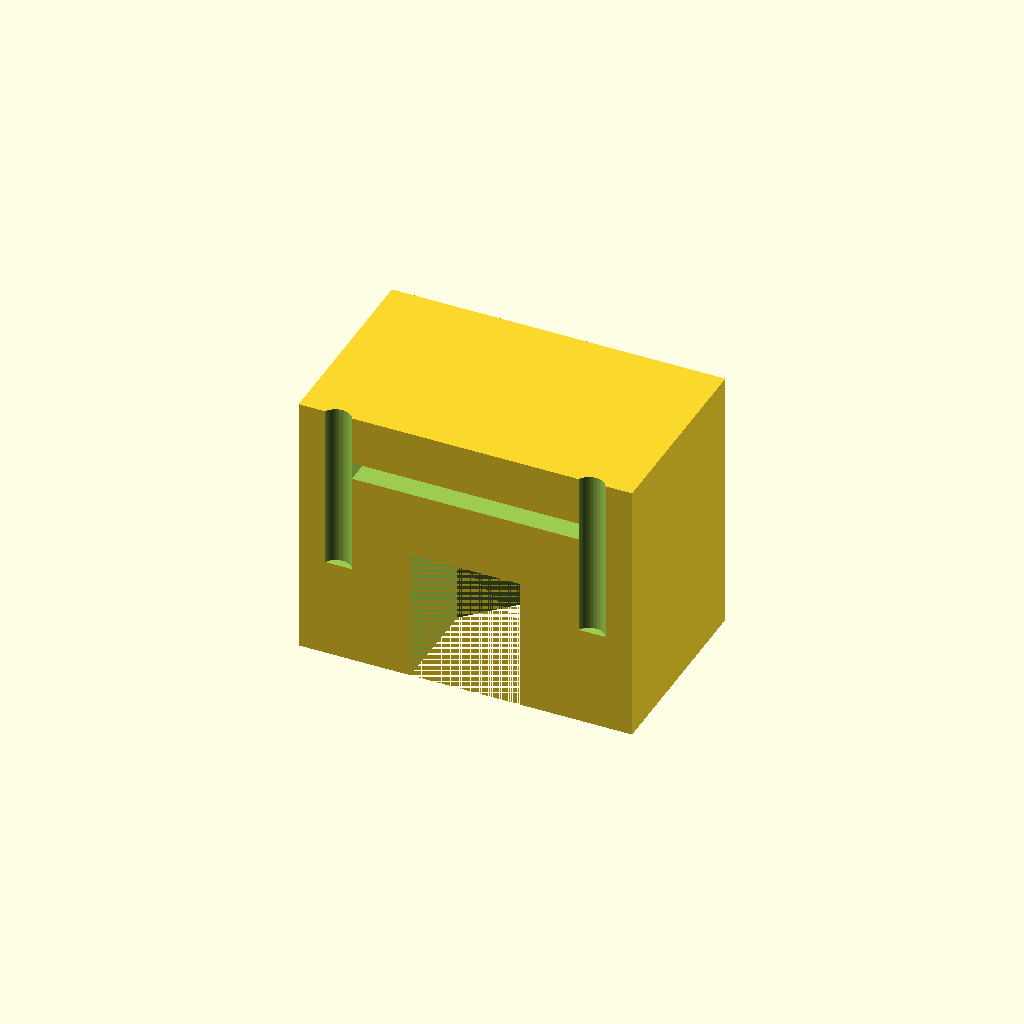
Cell 1: rendered with the file's own defaults.
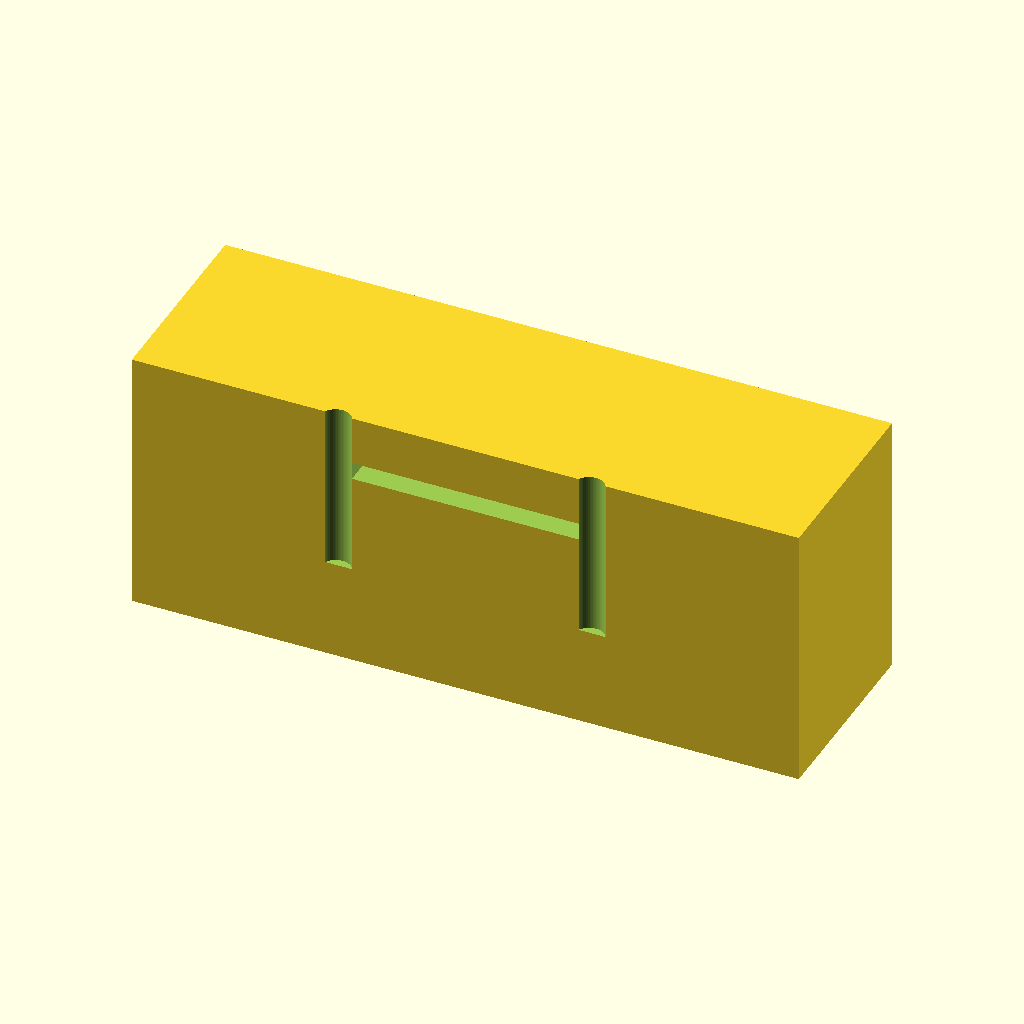
Cell 2 — block_w set to 100, the other parameters unchanged.
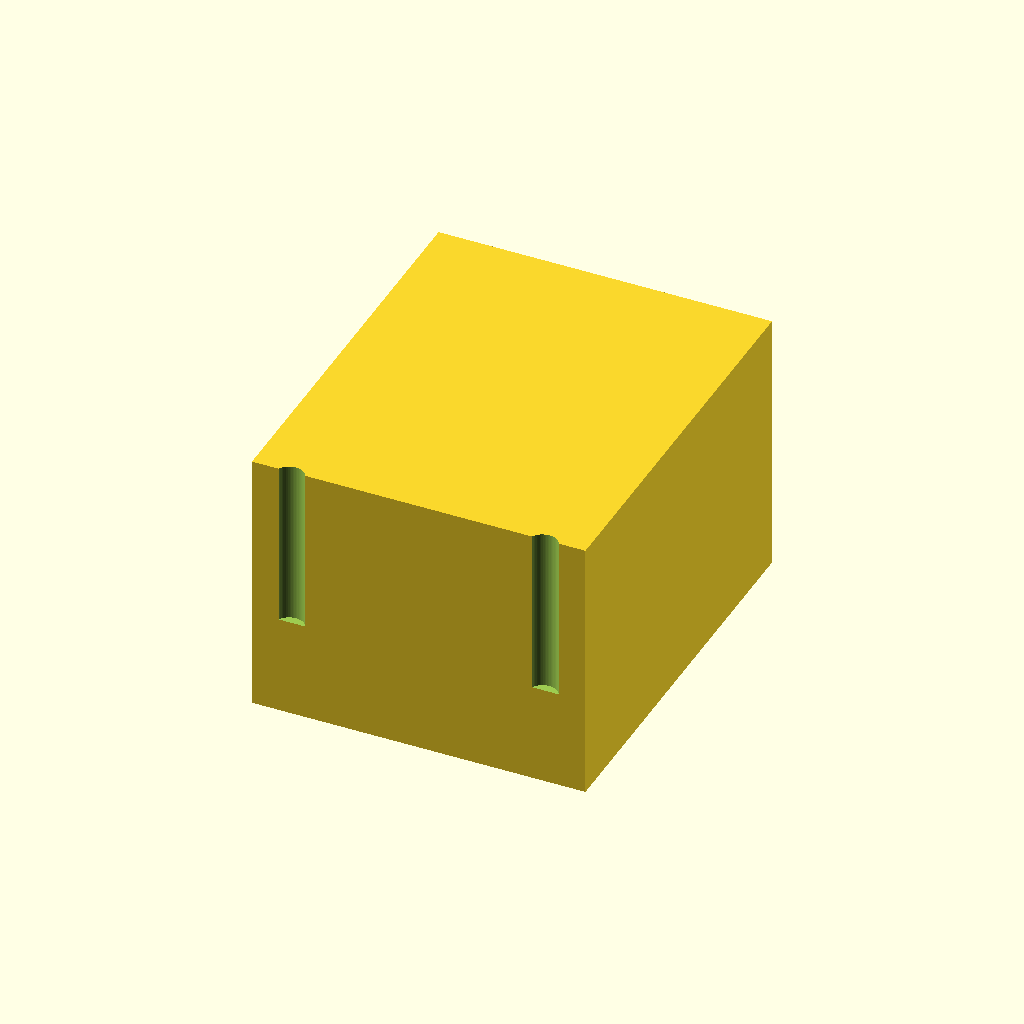
Cell 3: block_d = 60 (everything else at default).
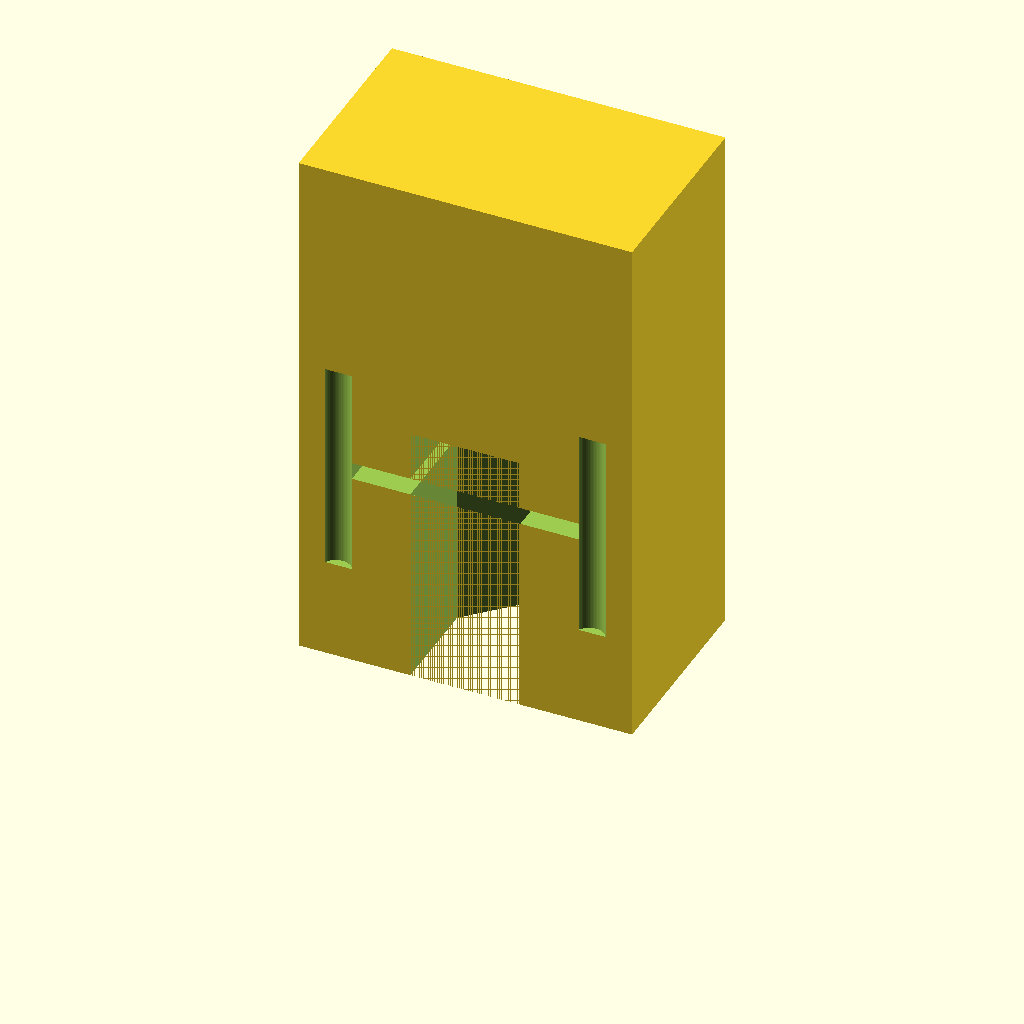
Cell 4 — block_h set to 80, the other parameters unchanged.
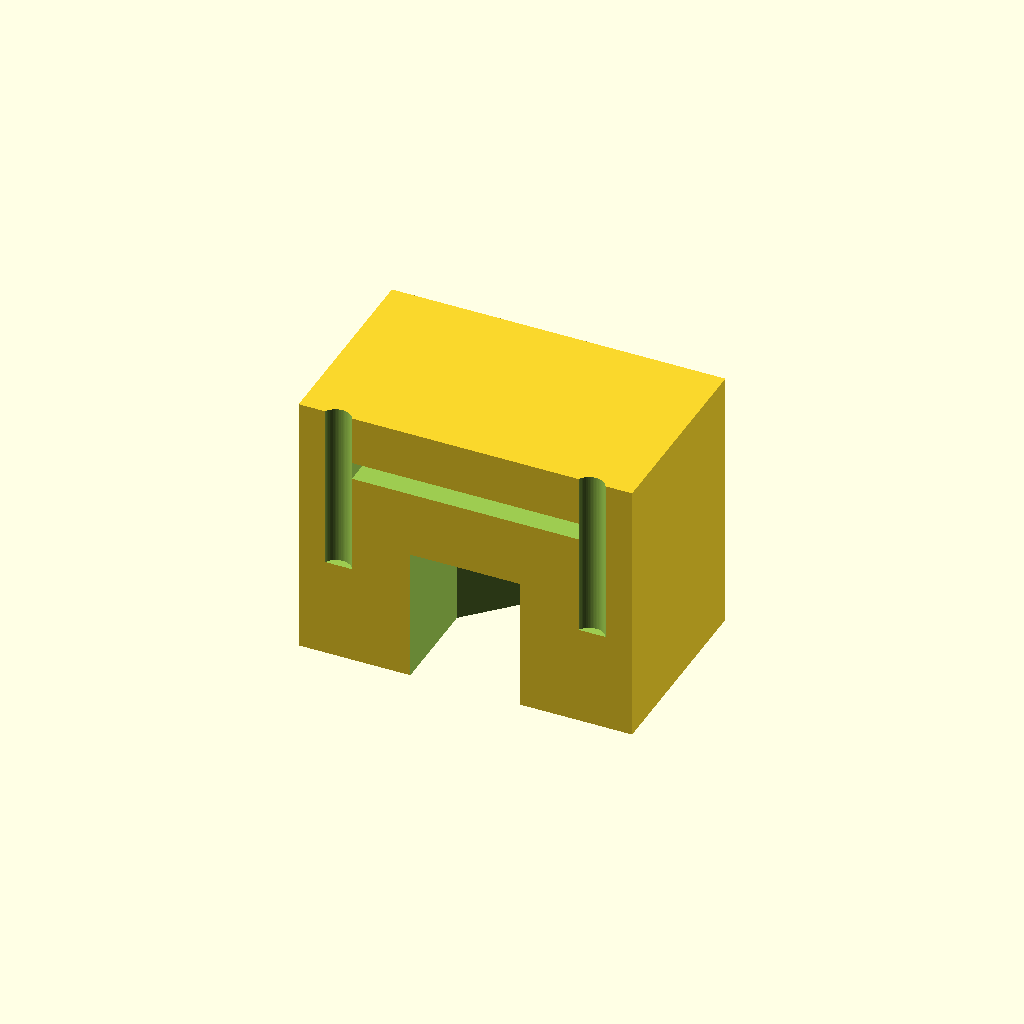
Cell 5: ch_front_y = -30 (everything else at default).
All cells are drawn from one camera (rotation 55°, 0°, 25°, orthographic, colour scheme Cornfield), so only the parameter changes between them.
Source of the model, bench/heldout/harness/bench/results/r4-qwen38-scadfix/code/tiiny_Qwen_Qwen3.8-27B/syringe_holder_10ml_s0_a1.scad:
// Wall-mounted 10 mL syringe holder (tip-down, upright)
// Print orientation: rests on XY plane at z = 0, builds +Z, centred in X/Y.
// Back face (y = 15) is the wall side; syringe slides in from the front (y = -15).

// ---- Block dimensions (measured with calipers) ----
block_w = 50;   // X width
block_d = 30;   // Y depth
block_h = 40;   // Z height

// ---- Barrel channel (16.5 mm wide vertical slot, full height) ----
ch_half_w = 16.5 / 2;   // 8.25 mm half-width
ch_back_r = 8.25;       // radius of the half-circle at the back end
ch_back_cy = 0;         // centre of the back half-circle in Y (y = 0)
ch_front_y = -15;       // straight sides run forward to the front face

// ---- Finger-flange slot (cut in from the front face) ----
flange_w = 34;          // X width, centred
flange_h = 2.6;         // Z thickness (2 mm flange + clearance)
flange_z0 = 30;         // bottom of slot
flange_z1 = 32.6;       // top of slot
flange_y0 = -15;        // starts at the front face
flange_y1 = 11;         // extends back to y = 11

// ---- M4 wall-screw clearance holes (through, along Y) ----
screw_d = 4.5;          // clearance hole diameter
screw_z = 15;           // hole centre height
screw_x = [-19, 19];    // hole centre X positions

// ---- Curvature resolution ----
$fn = 64;

// =====================================================================
// 1. Base block, centred on origin in X and Y, sitting on z = 0
// =====================================================================
module block() { translate([-block_w / 2, -block_d / 2, 0])
    cube([block_w, block_d, block_h]); }

// =====================================================================
// 2. Barrel channel: ONE extruded "D" profile (half-circle at the back +
//    rectangle forward to the front face). A single solid avoids the
//    fragile shared boundary that made the previous union fail to cut.
//    The profile is built in the XY plane and extruded along Z, so the
//    channel runs the full height; it extends 1 mm past the top/bottom
//    faces so the cut is clean and no faces end up exactly coplanar.
// =====================================================================
module barrel_channel() {
    translate([0, ch_back_cy, -1])
        linear_extrude(height = block_h + 2, center = true)
            polygon(points = [
                [ ch_half_w, 0],                       // right side, at back centre
                [ ch_half_w, ch_front_y - ch_back_cy], // right side, at front face
                [-ch_half_w, ch_front_y - ch_back_cy], // left side,  at front face
                [-ch_half_w, 0],                       // left side,  at back centre
                [ 0, ch_back_r]                        // apex of the back half-circle
            ]);
}

// =====================================================================
// 3. Finger-flange slot: 34 mm wide, 2.6 mm tall, y = -15 .. 11
//    (extends 1 mm past the front face so the cut is not coplanar)
// =====================================================================
module flange_slot() { translate([-flange_w / 2, flange_y0 - 1, flange_z0])
    cube([flange_w, flange_y1 - flange_y0 + 1, flange_h]); }

// =====================================================================
// 4. M4 screw clearance holes: 4.5 mm dia, through along Y
//    (extend 1 mm past both the front and back faces)
// =====================================================================
module screw_holes() { for (sx = screw_x)
    translate([sx, -block_d / 2 - 1, screw_z])
        cylinder(h = block_d + 2, r = screw_d / 2, $fn = 64); }

// =====================================================================
// Final part: block minus all cutters
// =====================================================================
difference() {
    block();
    barrel_channel();
    flange_slot();
    screw_holes();
}
Customizer parameters (derived from the source; name, type, default, range or options):
block_w: number, default 50
block_d: number, default 30
block_h: number, default 40
ch_back_r: number, default 8.25
ch_back_cy: number, default 0
ch_front_y: number, default -15
flange_w: number, default 34
flange_h: number, default 2.6
flange_z0: number, default 30
flange_z1: number, default 32.6
flange_y0: number, default -15
flange_y1: number, default 11
screw_d: number, default 4.5
screw_z: number, default 15
screw_x: vector, default [-19, 19]
